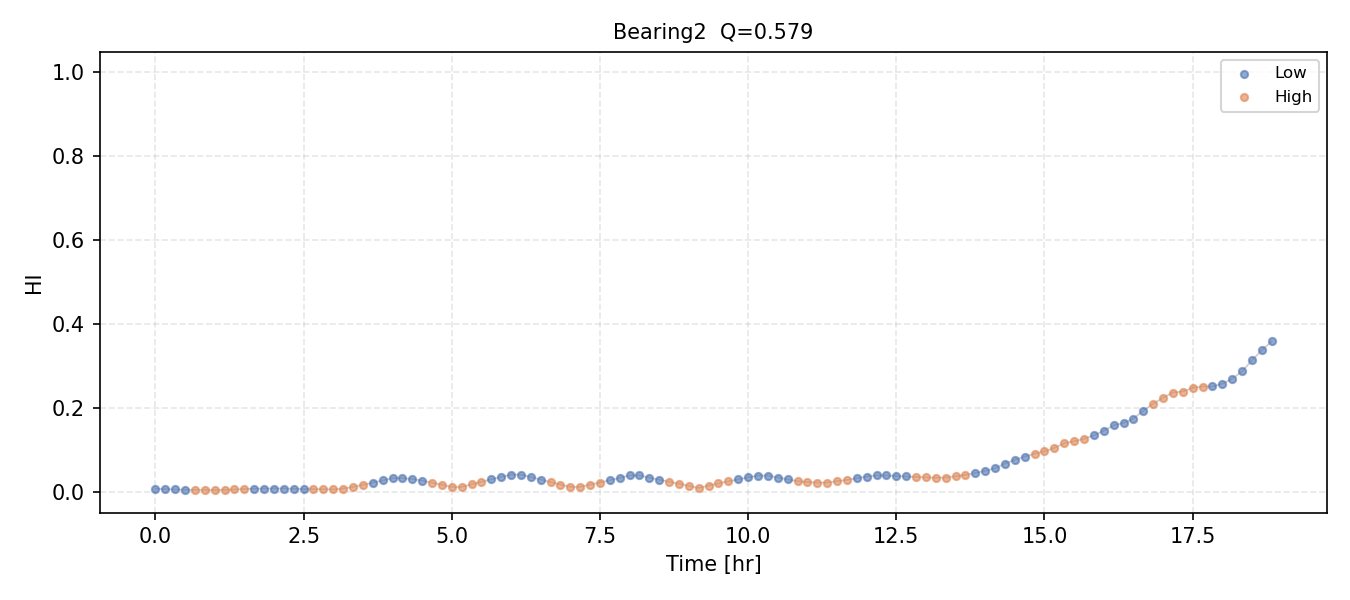

Source data for this figure (header and first rows):
HI, HI_raw, regime
0.0, -0.8696, 0
0.0, -0.9631, 0
0.0, -1.009, 0
0.0, -1.03, 0
0.0, -0.9994, 1
0.0, -1.029, 1
0.0, -1.039, 1
0.00251, -0.8317, 1
0.003668, -0.5287, 1
0.004493, -0.2914, 1
0.005283, -0.08113, 0
0.005944, 0.07003, 0
0.006227, 0.2162, 0
0.006227, 0.222, 0
0.003716, -0.05665, 0
0.002558, -0.2215, 0
0.001733, -0.365, 1
0.0009432, -0.4411, 1
0.0002821, -0.5146, 1
0.004156, -0.3014, 1
0.009493, 0.1128, 1
0.01292, 0.4421, 1
0.01728, 0.7831, 0
0.02167, 1.123, 0
0.02602, 1.395, 0
0.02602, 1.385, 0
0.02187, 1.136, 0
0.01653, 0.8164, 0
0.01317, 0.653, 1
0.008853, 0.4254, 1
0.004465, 0.1746, 1
0.005462, 0.2294, 1
0.01174, 0.622, 1
0.01519, 0.8319, 1
0.01878, 1.055, 0
0.02221, 1.223, 0
0.02525, 1.38, 0
0.02525, 1.343, 0
0.0199, 1.05, 0
0.01363, 0.7024, 0
0.01023, 0.5319, 1
0.006688, 0.3495, 1
0.003215, 0.1674, 1
0.003716, 0.195, 1
0.006654, 0.403, 1
0.009607, 0.5645, 1
0.01283, 0.7437, 0
0.01708, 0.9613, 0
0.02094, 1.161, 0
0.02091, 1.143, 0
0.01733, 0.9086, 0
0.01439, 0.741, 0
0.01147, 0.5882, 1
0.008249, 0.4058, 1
0.004048, 0.2065, 1
0.001443, 0.4365, 1
0.004577, 0.6162, 1
0.00731, 0.8044, 1
0.0101, 0.9639, 1
0.01258, 1.092, 0
... 54 more rows
